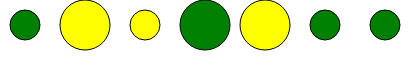
D3 v7 page, settled after 360 driven frames (6 s of simulated time); the page loaded 1 data file(s).


// ── index.js
d3.csv('menu.csv')
  .then(data => {                       // data loading
    data.forEach(d => {
      d.prize = +d.prize;               // data parsing
    });
    render(data);                       // data rendering (calls 'render')
  })
  .catch(error => {
    console.error('Error loading the data');
  });

const render = data => {
  d3.select('svg')
    .selectAll('circle')                // select all existing circles (none)
    .data(data).enter()                 // create data join
    .append('circle')                   // append one circle per element
      .attr('cx', (d,i) => 25 + i*60)
      .attr('cy', 25)
      .attr('r', d => (d.prize < 10) ? 15 : 25)
      .attr('fill', d => (d.vegetarian == 'yes') ? 'green' : 'yellow');
};


### data: menu.csv
item, prize, vegetarian
Soup of the day, 6.95, yes
Roast chicken, 12.95, no
Caesar salad, 8.95, no
Fried augerbines, 11.95, yes
Crispy duck, 14.95, no
Expresso, 2.49, yes
English tea, 2.49, yes